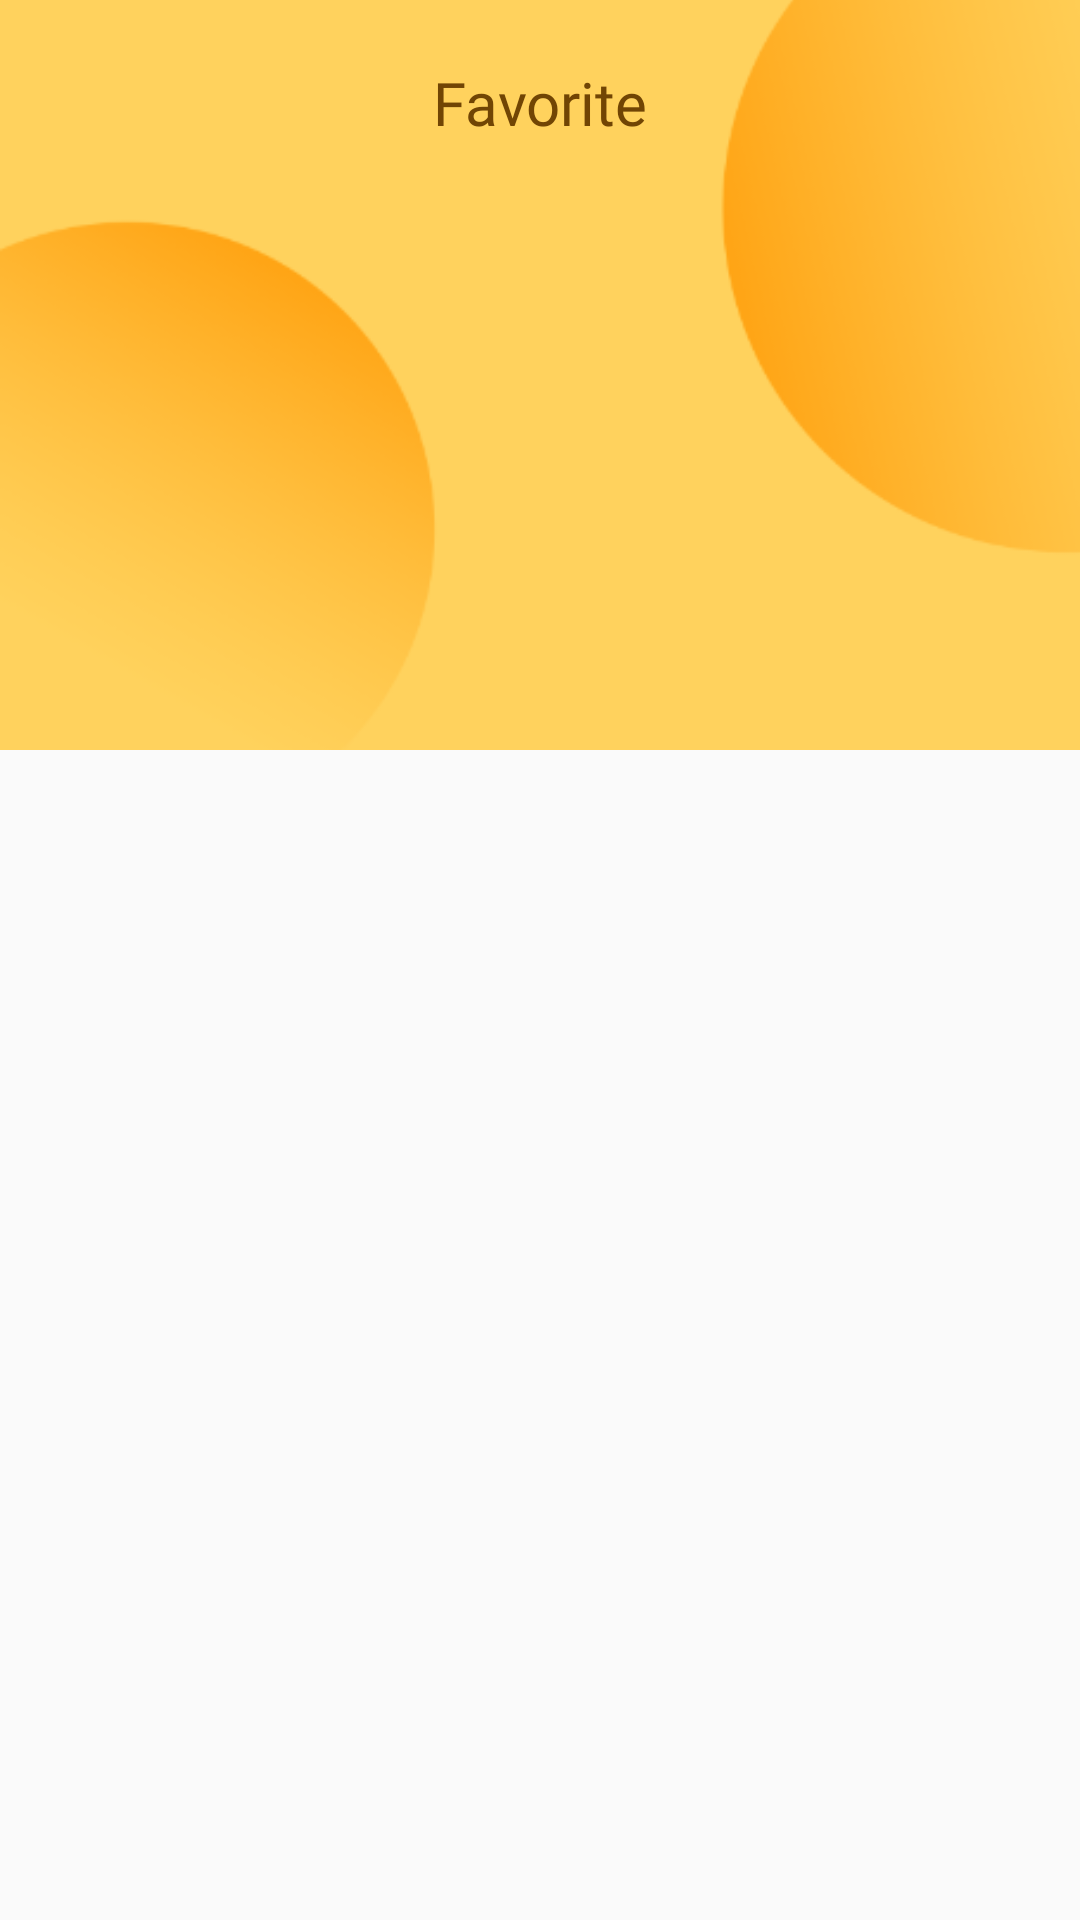

Layout XML and referenced resources for this Android screen:
<!-- AndroidManifest.xml: application theme AppTheme -->
<!-- res/layout/fragment_favorite.xml -->
<?xml version="1.0" encoding="utf-8"?>
<layout
    xmlns:android="http://schemas.android.com/apk/res/android">
    <androidx.constraintlayout.widget.ConstraintLayout xmlns:app="http://schemas.android.com/apk/res-auto"
        xmlns:tools="http://schemas.android.com/tools"
        android:layout_width="match_parent"
        android:layout_height="match_parent">

        <ImageView
            android:id="@+id/imageView5"
            android:layout_width="match_parent"
            android:layout_height="250dp"
            android:scaleType="centerCrop"
            android:src="@drawable/bg_home"
            app:layout_constraintEnd_toEndOf="parent"
            app:layout_constraintStart_toStartOf="parent"
            app:layout_constraintTop_toTopOf="parent" />


        <LinearLayout
            android:id="@+id/linearLayout"
            android:layout_width="match_parent"
            android:layout_height="0dp"
            android:layout_marginTop="60dp"
            android:background="@drawable/layout_kas"
            android:orientation="vertical"
            app:layout_constraintBottom_toBottomOf="parent"
            app:layout_constraintEnd_toEndOf="parent"
            app:layout_constraintStart_toStartOf="parent"
            app:layout_constraintTop_toTopOf="@+id/imageView5" />

        <TextView
            android:id="@+id/textView8"
            android:layout_width="wrap_content"
            android:layout_height="wrap_content"
            android:layout_marginTop="8dp"
            android:fontFamily="@font/nunito_semibold"
            android:text="Favorite"
            android:textColor="@color/colorAccent"
            android:textSize="20sp"
            app:layout_constraintBottom_toTopOf="@+id/linearLayout"
            app:layout_constraintEnd_toEndOf="parent"
            app:layout_constraintStart_toStartOf="parent"
            app:layout_constraintTop_toTopOf="parent" />


    </androidx.constraintlayout.widget.ConstraintLayout>
</layout>
<!-- resources referenced by this layout -->
<resources>
  <color name="colorAccent">#714504</color>
  <!-- drawable bg_home: png bitmap (drawable, 27414 bytes) -->
  <style name="AppTheme" parent="Theme.AppCompat.Light.NoActionBar">
          
          <item name="colorPrimary">@color/colorPrimary</item>
          <item name="colorPrimaryDark">@color/colorPrimaryDark</item>
          <item name="colorAccent">@color/colorAccent</item>
          <item name="android:windowTranslucentStatus">true</item>
          <item name="android:windowTranslucentNavigation">false</item>
          <item name="android:windowDrawsSystemBarBackgrounds">true</item>
      </style>
  <color name="colorPrimary">#FE9C08</color>
  <color name="colorPrimaryDark">#F89B29</color>
</resources>
